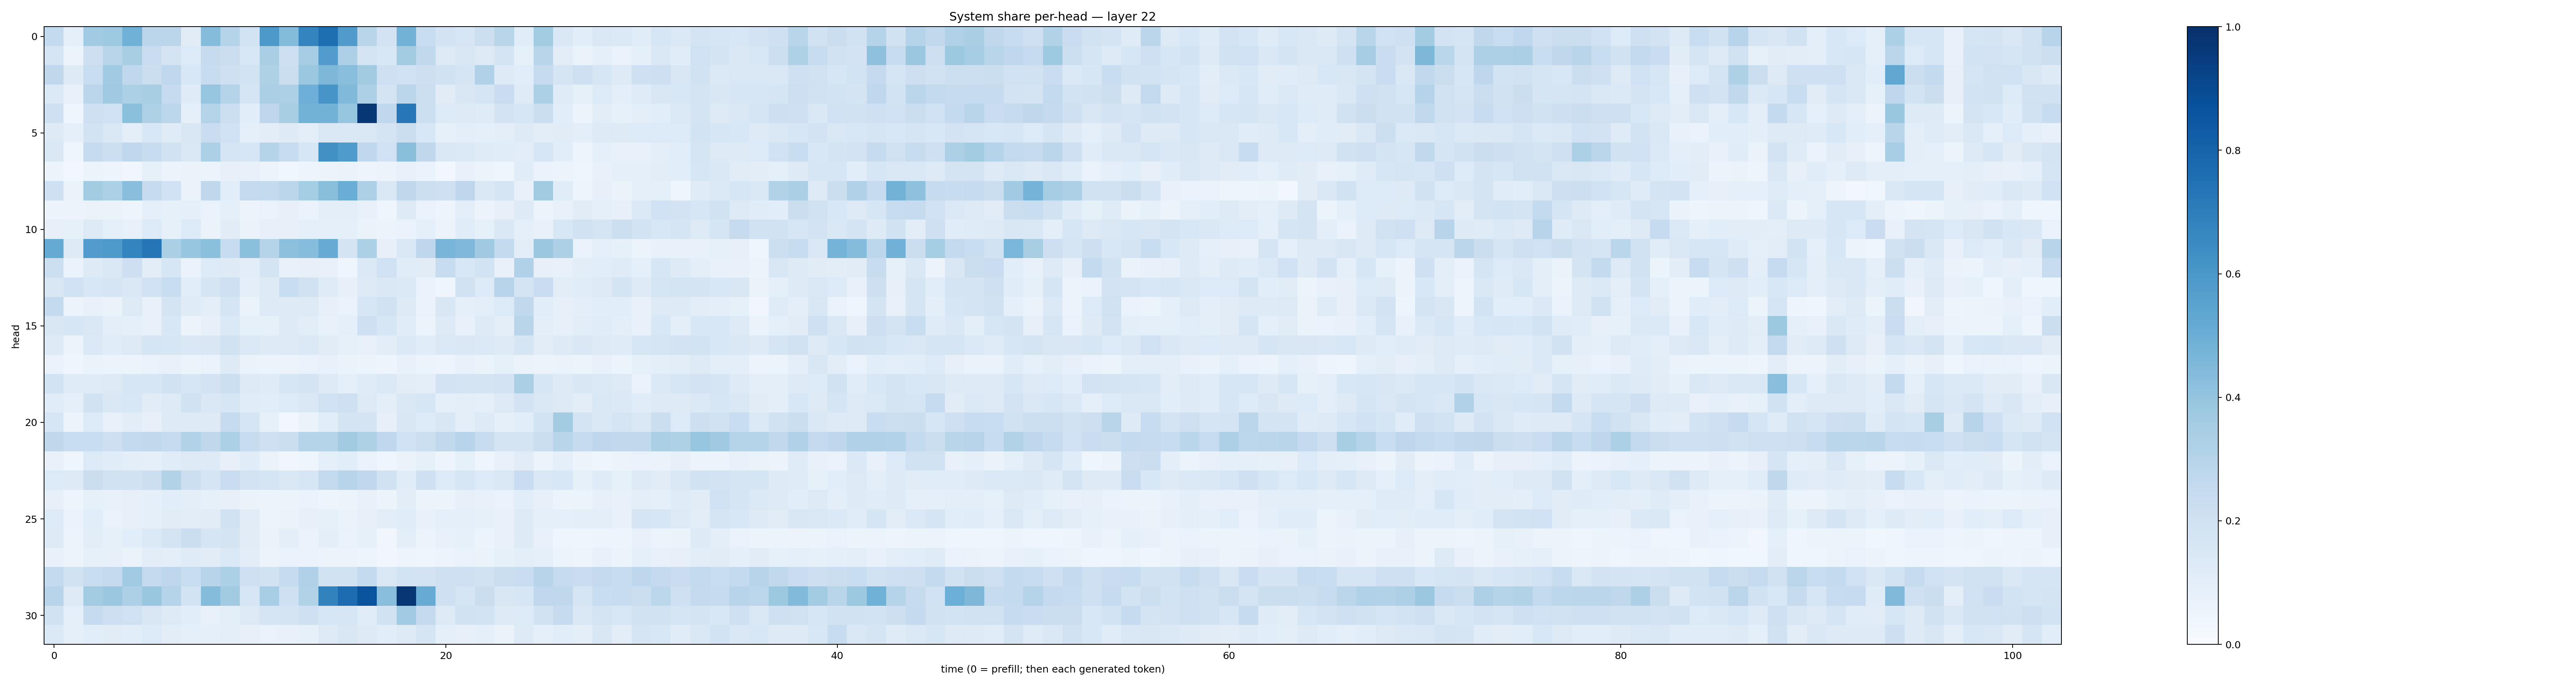

The file beside this chart, header and first rows:
0.25714236, 0.09160977, 0.36502743, 0.37405977, 0.48595038, 0.28507268, 0.28497738, 0.11289543, 0.4365439, 0.30329844, 0.18547869, 0.59053063, 0.43758306, 0.67557895, 0.76020116, 0.578392, 0.28973326, 0.18174376, 0.4785103, 0.23292628, 0.18176916, 0.1589932, 0.21661001, 0.29214436
0.1708, 0.05131, 0.2144, 0.2929, 0.3436, 0.2279, 0.1774, 0.1334, 0.2438, 0.2264, 0.1553, 0.3393, 0.2136, 0.3509, 0.5761, 0.3278, 0.1779, 0.1553, 0.359, 0.2642, 0.1263, 0.1522, 0.1323, 0.1749
0.2721, 0.1238, 0.2308, 0.3638, 0.2685, 0.222, 0.2667, 0.1534, 0.2359, 0.2065, 0.1851, 0.323, 0.2252, 0.3824, 0.4563, 0.428, 0.3597, 0.206, 0.2026, 0.213, 0.1901, 0.1688, 0.3188, 0.1237
0.1369, 0.07231, 0.2838, 0.3685, 0.3296, 0.3404, 0.2468, 0.1174, 0.3961, 0.3019, 0.1701, 0.3345, 0.3265, 0.495, 0.6076, 0.4488, 0.3251, 0.1728, 0.2814, 0.2171, 0.1123, 0.1493, 0.1641, 0.2296
0.2055, 0.04057, 0.2054, 0.2028, 0.4209, 0.322, 0.2804, 0.0883, 0.305, 0.2166, 0.1084, 0.2769, 0.3427, 0.4774, 0.4795, 0.3972, 0.9689, 0.266, 0.7262, 0.215, 0.1352, 0.1283, 0.1198, 0.1814
0.1292, 0.09107, 0.1851, 0.1468, 0.09856, 0.153, 0.1178, 0.1499, 0.23, 0.1995, 0.08879, 0.1039, 0.1222, 0.09796, 0.1466, 0.1423, 0.1445, 0.1743, 0.2233, 0.1528, 0.08369, 0.09378, 0.08609, 0.09986
0.1445, 0.04402, 0.2449, 0.2156, 0.269, 0.2401, 0.189, 0.1443, 0.3286, 0.1684, 0.1606, 0.2997, 0.2368, 0.163, 0.6261, 0.5857, 0.2661, 0.2022, 0.4242, 0.2732, 0.1417, 0.1401, 0.1184, 0.1161
0.05336, 0.02734, 0.05902, 0.04818, 0.03307, 0.08289, 0.05803, 0.06513, 0.05115, 0.08036, 0.07281, 0.05829, 0.03763, 0.05054, 0.05324, 0.06441, 0.04749, 0.05701, 0.07705, 0.06708, 0.03106, 0.07644, 0.06241, 0.04557
0.2105, 0.0663, 0.3565, 0.3317, 0.4261, 0.2449, 0.1995, 0.06425, 0.2734, 0.1056, 0.2527, 0.2605, 0.2818, 0.3526, 0.4224, 0.5027, 0.3249, 0.147, 0.272, 0.2168, 0.2081, 0.276, 0.1455, 0.1675
0.05731, 0.05654, 0.06393, 0.06452, 0.04965, 0.09259, 0.08285, 0.08986, 0.06685, 0.09276, 0.05601, 0.0689, 0.0785, 0.06971, 0.1014, 0.09943, 0.07729, 0.04087, 0.1264, 0.06864, 0.05066, 0.09502, 0.05653, 0.08013
0.0818, 0.08309, 0.1307, 0.09122, 0.0722, 0.1353, 0.08554, 0.1367, 0.06611, 0.1121, 0.06546, 0.08019, 0.07886, 0.08766, 0.08981, 0.09031, 0.06258, 0.05949, 0.06898, 0.09058, 0.05534, 0.1152, 0.08354, 0.1433
0.5192, 0.1299, 0.5751, 0.5861, 0.673, 0.7306, 0.3359, 0.3964, 0.4201, 0.2372, 0.4204, 0.2993, 0.4165, 0.4311, 0.5079, 0.1745, 0.329, 0.07959, 0.1435, 0.2754, 0.468, 0.4496, 0.3709, 0.2553
0.2183, 0.0696, 0.1228, 0.1457, 0.2144, 0.1044, 0.1572, 0.06977, 0.1343, 0.123, 0.1031, 0.1771, 0.07446, 0.07936, 0.0735, 0.04492, 0.1405, 0.2026, 0.1167, 0.1126, 0.239, 0.1551, 0.1855, 0.071
0.1511, 0.2019, 0.1524, 0.1657, 0.1433, 0.1992, 0.2336, 0.1079, 0.1669, 0.2057, 0.09951, 0.1239, 0.2334, 0.1878, 0.1196, 0.07871, 0.1319, 0.1425, 0.1405, 0.06738, 0.0455, 0.1955, 0.1356, 0.2936
0.2575, 0.05687, 0.07384, 0.06575, 0.1298, 0.07771, 0.1762, 0.1191, 0.09661, 0.1645, 0.06578, 0.1214, 0.1213, 0.1274, 0.08093, 0.06805, 0.1616, 0.1949, 0.1291, 0.06753, 0.1498, 0.08613, 0.09555, 0.1336
0.1503, 0.1638, 0.1427, 0.1001, 0.08649, 0.07357, 0.1523, 0.057, 0.07875, 0.1404, 0.08453, 0.08496, 0.1314, 0.1018, 0.07808, 0.09023, 0.2081, 0.1595, 0.1153, 0.05105, 0.1318, 0.07732, 0.1218, 0.1007
0.131, 0.05867, 0.1397, 0.1167, 0.1316, 0.1695, 0.1569, 0.148, 0.149, 0.1897, 0.1376, 0.1226, 0.1311, 0.1397, 0.1094, 0.08545, 0.07259, 0.104, 0.1391, 0.1171, 0.1387, 0.1453, 0.1399, 0.1212
0.06779, 0.03942, 0.06444, 0.05145, 0.05163, 0.06816, 0.07611, 0.05415, 0.06887, 0.1215, 0.06576, 0.05298, 0.05645, 0.06733, 0.07492, 0.06284, 0.06148, 0.04914, 0.0723, 0.05335, 0.04933, 0.07083, 0.0645, 0.08246
0.1848, 0.1201, 0.1199, 0.132, 0.1582, 0.1635, 0.1881, 0.1604, 0.1814, 0.2187, 0.1274, 0.118, 0.1585, 0.1775, 0.1307, 0.09236, 0.1189, 0.1397, 0.1051, 0.1014, 0.1812, 0.1724, 0.1726, 0.18
0.1141, 0.08941, 0.1917, 0.1434, 0.1548, 0.1098, 0.1228, 0.1886, 0.1448, 0.1579, 0.1157, 0.1093, 0.1331, 0.1411, 0.2008, 0.2043, 0.1321, 0.09846, 0.1415, 0.1589, 0.0876, 0.1001, 0.08801, 0.1324
0.1582, 0.0591, 0.1333, 0.07168, 0.1024, 0.08168, 0.1223, 0.1215, 0.126, 0.2453, 0.1701, 0.08581, 0.03024, 0.06436, 0.1079, 0.1742, 0.1747, 0.07888, 0.1523, 0.1344, 0.1519, 0.09435, 0.1291, 0.09179
0.2729, 0.2317, 0.2329, 0.2117, 0.2564, 0.2656, 0.2444, 0.3146, 0.2731, 0.3291, 0.2389, 0.2045, 0.2246, 0.305, 0.3047, 0.3627, 0.3222, 0.2663, 0.2011, 0.2177, 0.2628, 0.2936, 0.2358, 0.1734
0.07553, 0.03987, 0.1331, 0.1162, 0.09704, 0.0928, 0.1161, 0.1267, 0.1243, 0.0798, 0.1138, 0.06603, 0.03361, 0.04122, 0.08707, 0.1071, 0.06911, 0.04117, 0.06292, 0.0851, 0.05025, 0.0847, 0.0426, 0.07435
0.1355, 0.1313, 0.221, 0.1897, 0.1935, 0.2187, 0.3135, 0.2158, 0.1671, 0.2279, 0.1804, 0.1687, 0.1448, 0.1621, 0.2585, 0.2953, 0.2668, 0.1944, 0.1154, 0.207, 0.1366, 0.1607, 0.136, 0.1421
0.0791, 0.05028, 0.08258, 0.07443, 0.08194, 0.09238, 0.1088, 0.09849, 0.08458, 0.08038, 0.06385, 0.06031, 0.06018, 0.06651, 0.04836, 0.05896, 0.07136, 0.0613, 0.1031, 0.0594, 0.0623, 0.08039, 0.07499, 0.0685
0.1338, 0.06793, 0.1067, 0.06723, 0.07861, 0.08868, 0.112, 0.1024, 0.1098, 0.1896, 0.1122, 0.06183, 0.06551, 0.08145, 0.08561, 0.06319, 0.079, 0.1024, 0.1158, 0.07168, 0.08599, 0.08889, 0.08526, 0.07148
0.1284, 0.06133, 0.1029, 0.08435, 0.1071, 0.1395, 0.1727, 0.225, 0.1672, 0.1791, 0.1105, 0.06363, 0.09814, 0.07018, 0.09751, 0.06966, 0.08285, 0.03215, 0.09771, 0.05239, 0.07658, 0.08294, 0.06206, 0.07108
0.07506, 0.05658, 0.08371, 0.08123, 0.06316, 0.1047, 0.09533, 0.1184, 0.1123, 0.139, 0.1026, 0.05722, 0.0667, 0.06727, 0.05593, 0.0554, 0.04991, 0.03136, 0.04863, 0.04094, 0.05681, 0.06817, 0.06542, 0.08369
0.2562, 0.1913, 0.2335, 0.2508, 0.3641, 0.2501, 0.275, 0.2319, 0.2951, 0.33, 0.2033, 0.1881, 0.2497, 0.319, 0.1933, 0.1929, 0.2542, 0.1458, 0.1857, 0.1803, 0.2056, 0.2075, 0.1947, 0.2239
0.2943, 0.1269, 0.3568, 0.3798, 0.3276, 0.3863, 0.3071, 0.1875, 0.4356, 0.3598, 0.1626, 0.346, 0.2089, 0.3144, 0.6816, 0.7688, 0.8644, 0.4282, 0.9745, 0.5105, 0.2048, 0.1714, 0.2228, 0.1519
0.1881, 0.08872, 0.2422, 0.2116, 0.2022, 0.1514, 0.127, 0.1064, 0.07501, 0.1004, 0.1251, 0.1715, 0.1738, 0.2032, 0.1586, 0.1602, 0.116, 0.1936, 0.3648, 0.2515, 0.1295, 0.1915, 0.1861, 0.1305
0.1373, 0.08819, 0.1061, 0.1102, 0.107, 0.1352, 0.1033, 0.08783, 0.08696, 0.09731, 0.07991, 0.06721, 0.07555, 0.08357, 0.1307, 0.1514, 0.1275, 0.1072, 0.1304, 0.1709, 0.09053, 0.07908, 0.0879, 0.0647
